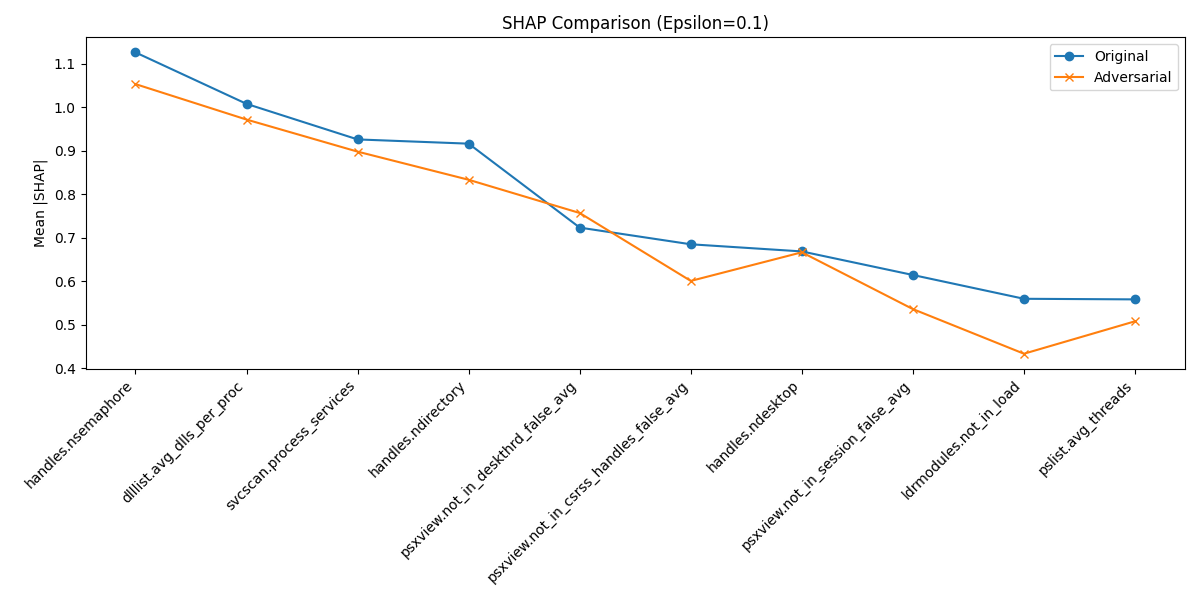

Source data for this figure (header and first rows):
Feature, Mean_SHAP_Original, Mean_SHAP_Adversarial
handles.nsemaphore, 1.126, 1.053
dlllist.avg_dlls_per_proc, 1.008, 0.9717
svcscan.process_services, 0.9261, 0.898
handles.ndirectory, 0.9164, 0.8334
psxview.not_in_deskthrd_false_avg, 0.7236, 0.7571
psxview.not_in_csrss_handles_false_avg, 0.6853, 0.6011
handles.ndesktop, 0.6689, 0.6669
psxview.not_in_session_false_avg, 0.6147, 0.5364
ldrmodules.not_in_load, 0.5601, 0.4339
pslist.avg_threads, 0.5587, 0.5084
psxview.not_in_ethread_pool_false_avg, 0.5501, 0.4735
ldrmodules.not_in_mem, 0.5405, 0.4417
svcscan.nservices, 0.5216, 0.5058
handles.ntimer, 0.5062, 0.5294
dlllist.ndlls, 0.4803, 0.5163
handles.nevent, 0.472, 0.5206
handles.nmutant, 0.4674, 0.4407
ldrmodules.not_in_init, 0.4068, 0.4334
pslist.nproc, 0.4028, 0.4142
handles.nthread, 0.3857, 0.4951
handles.nkey, 0.3788, 0.398
handles.nsection, 0.3551, 0.3824
pslist.nppid, 0.3508, 0.3627
psxview.not_in_session, 0.2778, 0.3073
svcscan.nactive, 0.2542, 0.2981
svcscan.shared_process_services, 0.2386, 0.222
psxview.not_in_pspcid_list, 0.2133, 0.2088
psxview.not_in_deskthrd, 0.1939, 0.1989
handles.nhandles, 0.1873, 0.1789
modules.nmodules, 0.1853, 0.1903
malfind.commitCharge, 0.1824, 0.2516
psxview.not_in_pslist, 0.1637, 0.1521
malfind.protection, 0.1612, 0.1795
ldrmodules.not_in_mem_avg, 0.1595, 0.121
psxview.not_in_pslist_false_avg, 0.158, 0.2299
callbacks.ncallbacks, 0.158, 0.1205
psxview.not_in_pspcid_list_false_avg, 0.157, 0.1664
psxview.not_in_csrss_handles, 0.1455, 0.133
pslist.avg_handlers, 0.1455, 0.1222
ldrmodules.not_in_load_avg, 0.1357, 0.1193
malfind.ninjections, 0.1319, 0.1546
psxview.not_in_ethread_pool, 0.1279, 0.1034
malfind.uniqueInjections, 0.1211, 0.2378
handles.avg_handles_per_proc, 0.1167, 0.08949
ldrmodules.not_in_init_avg, 0.1164, 0.1135
svcscan.kernel_drivers, 0.1142, 0.1087
handles.nfile, 0.09812, 0.06934
psxview.not_in_eprocess_pool_false_avg, 0.0238, 0.06131
psxview.not_in_eprocess_pool, 0.01616, 0.03776
svcscan.fs_drivers, 0.0, 0.04996
svcscan.interactive_process_services, 0.0, 0.0
pslist.nprocs64bit, 0.0, 0.0
handles.nport, 0.0, 0.0
callbacks.nanonymous, 0.0, 0.007238
callbacks.ngeneric, 0.0, 0.0
